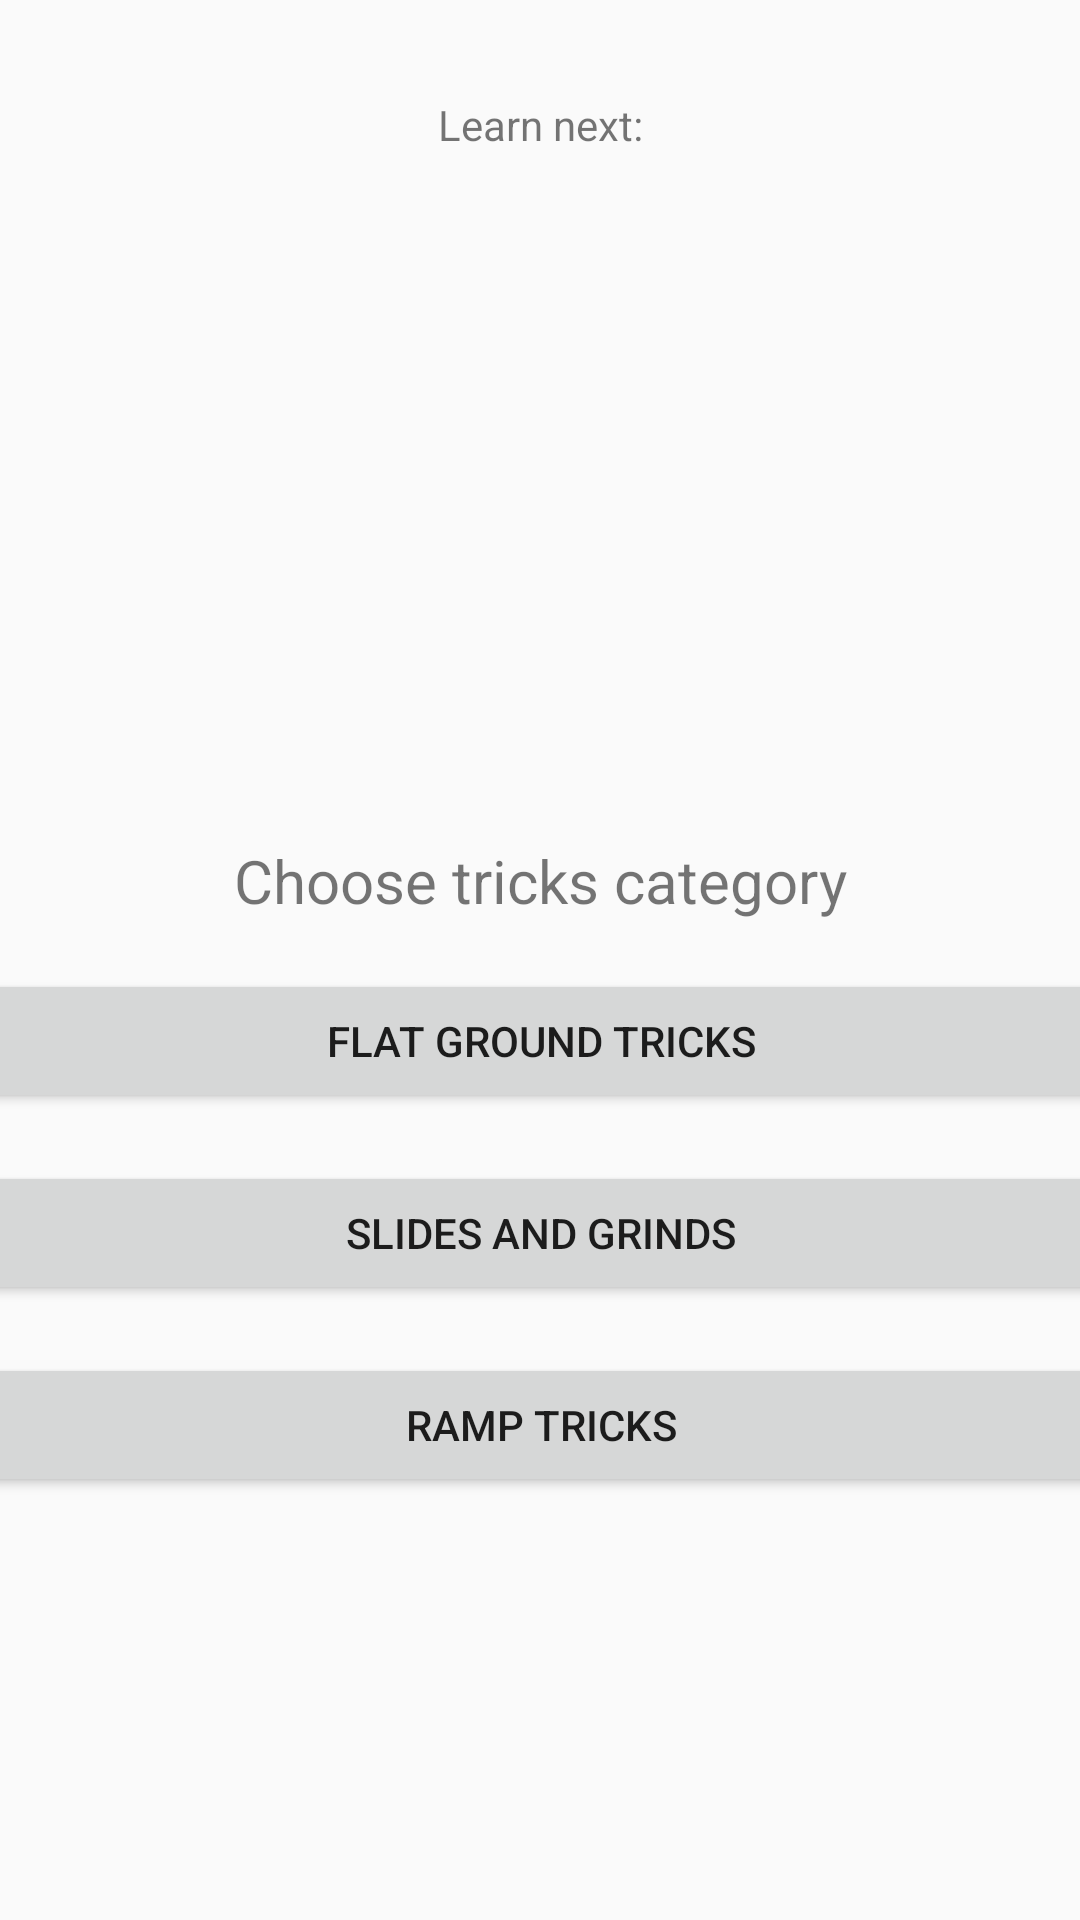

Here is an Android app screen rendered from its layout file. Give the layout XML and the strings, colors and styles it references.
<!-- AndroidManifest.xml: application theme Theme.Ride -->
<!-- res/layout/fragment_trick_categories.xml -->
<?xml version="1.0" encoding="utf-8"?>

<layout xmlns:android="http://schemas.android.com/apk/res/android"
    xmlns:app="http://schemas.android.com/apk/res-auto"
    xmlns:tools="http://schemas.android.com/tools">

    <data>
        <variable
            name="viewmodel"
            type="edu.ktu.ride.viewmodels.TrickViewModel"/>
    </data>

    <androidx.constraintlayout.widget.ConstraintLayout
        android:id="@+id/frameLayout2"
        android:layout_width="match_parent"
        android:layout_height="match_parent"
        tools:context=".fragments.TrickCategoriesFragment">

        <Button
            android:id="@+id/nav_category_flat_btn"
            android:layout_width="379dp"
            android:layout_height="wrap_content"
            android:layout_marginTop="16dp"
            android:text="Flat ground tricks"
            app:layout_constraintEnd_toEndOf="parent"
            app:layout_constraintStart_toStartOf="parent"
            app:layout_constraintTop_toBottomOf="@+id/textView6" />

        <Button
            android:id="@+id/nav_category_ramp_btn"
            android:layout_width="379dp"
            android:layout_height="wrap_content"
            android:layout_marginTop="16dp"
            android:text="Ramp tricks"
            app:layout_constraintEnd_toEndOf="@+id/nav_category_sg_btn"
            app:layout_constraintTop_toBottomOf="@+id/nav_category_sg_btn" />

        <Button
            android:id="@+id/nav_category_sg_btn"
            android:layout_width="379dp"
            android:layout_height="wrap_content"
            android:layout_marginTop="16dp"
            android:text="Slides and grinds"
            app:layout_constraintEnd_toEndOf="@+id/nav_category_flat_btn"
            app:layout_constraintStart_toStartOf="@+id/nav_category_flat_btn"
            app:layout_constraintTop_toBottomOf="@+id/nav_category_flat_btn" />

        <TextView
            android:id="@+id/textView6"
            android:layout_width="wrap_content"
            android:layout_height="wrap_content"
            android:layout_marginTop="32dp"
            android:text="Choose tricks category"
            android:textSize="20sp"
            app:layout_constraintEnd_toEndOf="parent"
            app:layout_constraintStart_toStartOf="parent"
            app:layout_constraintTop_toBottomOf="@+id/learnNextRecyclerView" />

        <TextView
            android:id="@+id/textView4"
            android:layout_width="wrap_content"
            android:layout_height="wrap_content"
            android:layout_marginTop="32dp"
            android:text="Learn next:"
            app:layout_constraintEnd_toEndOf="parent"
            app:layout_constraintStart_toStartOf="parent"
            app:layout_constraintTop_toTopOf="parent" />

        <androidx.recyclerview.widget.RecyclerView
            android:id="@+id/learnNextRecyclerView"
            android:layout_width="369dp"
            android:layout_height="181dp"
            android:layout_marginTop="16dp"
            app:layout_constraintEnd_toEndOf="parent"
            app:layout_constraintStart_toStartOf="parent"
            app:layout_constraintTop_toBottomOf="@+id/textView4"
            app:layoutManager="androidx.recyclerview.widget.LinearLayoutManager"/>

    </androidx.constraintlayout.widget.ConstraintLayout>
</layout>
<!-- resources referenced by this layout -->
<resources>
  <style name="Theme.Ride" parent="Theme.AppCompat.Light.NoActionBar">
          
          <item name="colorPrimary">@color/green</item>
          <item name="colorPrimaryVariant">@color/green</item>
          <item name="colorOnPrimary">@color/black</item>
          
          <item name="colorSecondary">@color/teal_200</item>
          <item name="colorSecondaryVariant">@color/teal_700</item>
          <item name="colorOnSecondary">@color/black</item>
          
          <item name="android:statusBarColor" tools:targetApi="l">?attr/colorPrimaryVariant</item>
          
      </style>
  <color name="green">#00A86B</color>
  <color name="black">#FF000000</color>
  <color name="teal_200">#FF03DAC5</color>
  <color name="teal_700">#FF018786</color>
</resources>
